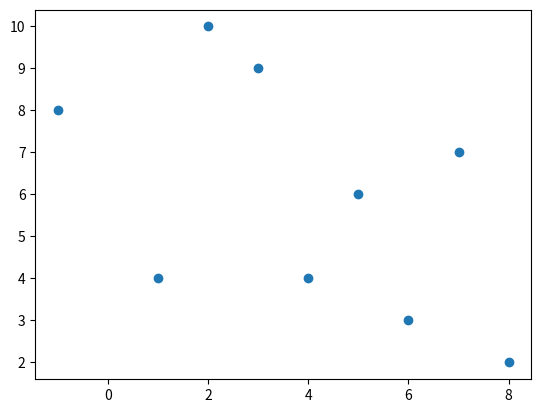

Python code for this plot:
from matplotlib import pyplot as plt # for plotting
from math import atan2 # for coputing polar angle


def sort_key(point, P):
    angle = atan2(point[1] - P[1], point[0] - P[0])
    distance_squared = (point[0] - P[0])**2 + (point[1] - P[1])**2
    return (angle, distance_squared)

def orientation(p, q, r):
    val = (q[1] - p[1]) * (r[0] - q[0]) - (q[0] - p[0]) * (r[1] - q[1])
    if val == 0:
        return "COLINEAR"
    elif val > 0:
        return "CW"
    else:
        return "CCW"

def grahamscan(inputSet):
    '''
    Returns the list of points that lie on the convex hull (graham scan algorithm)
            Parameters:
                    inputSet (list): a list of 2D points

            Returns:
                    outputSet (list): a list of 2D points
    '''
    #ADD YOUR CODE HERE

    xs,ys = zip(*inputSet)      #unzip initial x and y coord lists
    plt.scatter(xs,ys)

    min_y = float('inf')
    min_x = float('inf')
    min_tuple = None    

    for point in inputSet:
        if point[1] < min_y:
            min_y = point[1]
            min_tuple = point
        elif point[1] == min_y:
           if point[0] < min_x:
                min_tuple = point

    if min_tuple is not None:
        P = min_tuple
        inputSet.remove(P)
                
        #sort the inputSet by polar angle with respect to P
        sorted_inputSet = sorted(inputSet, key=lambda point: sort_key(point, P))
        #print(sorted_inputSet)
        outputSet = []
        outputSet.append(P)
        outputSet.append(sorted_inputSet[0])

        #for each point in sorted_inputSet, we need to determine whether poimt is a left or right turn
        #if left turn, add to stack. If right turn, pop from stack

        for i in range(1, len(sorted_inputSet)):
            #remove top of stack if turning clcokwise
            while len(outputSet) > 1 and orientation(outputSet[-2], outputSet[-1], sorted_inputSet[i]) != "CCW":
                outputSet.pop()
            outputSet.append(sorted_inputSet[i]) 
        return outputSet  

convex_hull = grahamscan([(1,4),(5,6),(2,10),(8,2),(-1,8),(6,3),(7,7),(4,4),(3,9)])
print("coordinates of convex hull are:", convex_hull)